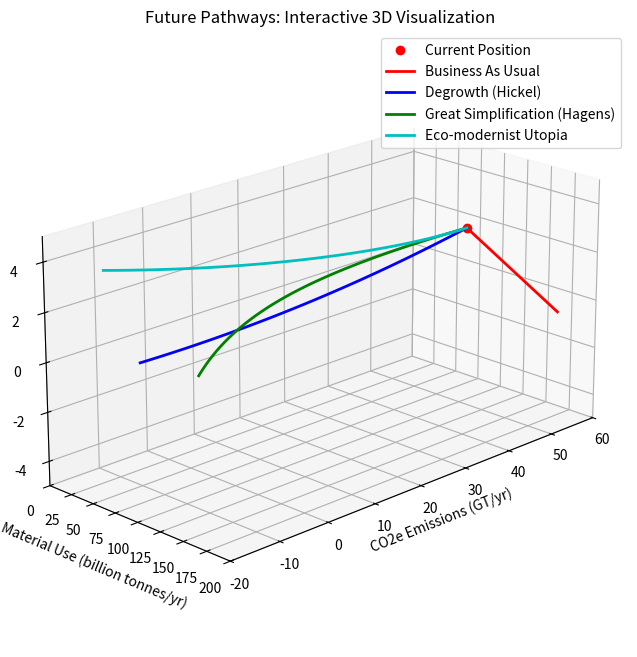

This chart was generated by the following Python code:
import numpy as np
import matplotlib.pyplot as plt
from mpl_toolkits.mplot3d import Axes3D
from matplotlib.widgets import CheckButtons

# Create figure and 3D axes
fig = plt.figure(figsize=(12, 8))
ax = fig.add_subplot(111, projection='3d')

# Generate paths data
t = np.linspace(0, 1, 100)

# Current position
current_pos = np.array([50, 2.5, 106])  # CO2e, Growth, Materials

# Business As Usual path
bau_x = 50 + 10 * t  # CO2e increases
bau_y = 2.5 - 3.5 * t  # Growth decreases
bau_z = 106 + 54 * t  # Materials increase

# Degrowth path (Hickel)
dg_x = 50 - 60 * t  # Rapid emissions reduction
dg_y = 2.5 - 4 * t + 1.5 * t**2  # Controlled descent then stabilization
dg_z = 106 - 56 * t  # Material reduction

# Great Simplification path (Hagens)
gs_x = 50 * np.exp(-2 * t)  # Natural emissions decline with energy descent
gs_y = 2.5 - 3 * t - 1.5 * t**2  # Steepening descent as constraints bind
gs_z = 106 * np.exp(-1.5 * t)  # Material use decline following energy

# Eco-modernist path - ensuring it starts at current position
em_x = current_pos[0] - 65 * t - 5 * t**2  # Start at 50 GT/yr
em_y = current_pos[1] + 2 * t**2  # Start at 2.5% growth
em_z = current_pos[2] + 40 * t * np.exp(-3*t) - 40 * t  # Start at 106 billion tonnes

# Verify all paths start at current position
print(f"Start positions:")
print(f"BAU: ({bau_x[0]:.1f}, {bau_y[0]:.1f}, {bau_z[0]:.1f})")
print(f"Degrowth: ({dg_x[0]:.1f}, {dg_y[0]:.1f}, {dg_z[0]:.1f})")
print(f"Great Simplification: ({gs_x[0]:.1f}, {gs_y[0]:.1f}, {gs_z[0]:.1f})")
print(f"Eco-modernist: ({em_x[0]:.1f}, {em_y[0]:.1f}, {em_z[0]:.1f})")

# Plot paths
ax.plot([current_pos[0]], [current_pos[2]], [current_pos[1]], 'ro', label='Current Position')
ax.plot(bau_x, bau_z, bau_y, 'r-', label='Business As Usual', linewidth=2)
ax.plot(dg_x, dg_z, dg_y, 'b-', label='Degrowth (Hickel)', linewidth=2)
ax.plot(gs_x, gs_z, gs_y, 'g-', label='Great Simplification (Hagens)', linewidth=2)
ax.plot(em_x, em_z, em_y, 'c-', label='Eco-modernist Utopia', linewidth=2)

# Set labels and title
ax.set_xlabel('CO2e Emissions (GT/yr)')
ax.set_zlabel('Growth (%/yr)')
ax.set_ylabel('Material Use (billion tonnes/yr)')
ax.set_title('Future Pathways: Interactive 3D Visualization')

# Set axis limits with calibrated scales
ax.set_xlim([-20, 60])     # CO2e: from -20 GT/yr to 60 GT/yr
ax.set_ylim([0, 200])      # Material use: 0 to 200 billion tonnes/yr
ax.set_zlim([-5, 5])       # Growth: -5% to +5% per year

# Important: Reverse the direction of x-axis ticks
ax.invert_xaxis()

# Set initial view angle
ax.view_init(elev=20, azim=45)

# Add grid
ax.grid(True)

# Add legend
ax.legend(loc='upper right')

# Adjust the aspect ratio to make the plot more readable
ax.set_box_aspect([2, 1, 1])

plt.show()